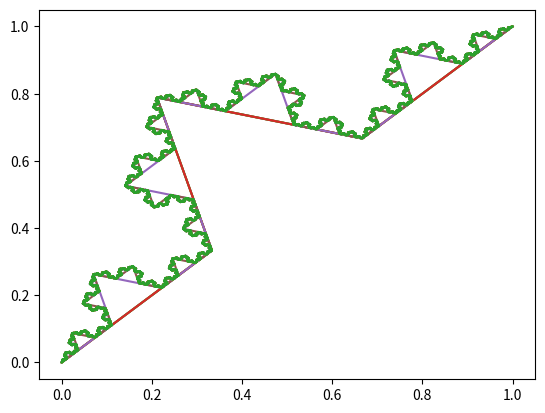

Generate this figure with matplotlib:
import matplotlib.pyplot as plt
from math import cos, sin, pi
from  matplotlib.animation import FuncAnimation

#0, 0
#№1, 1
#0, 0
#\cos(pi / 3) - sin(pi / 3), sin(pi / 3) + cos(pi / 3)

def vector_from_points(p1, p2):
    x1, y1 = p1
    x2, y2 = p2
    return x2 - x1, y2 - y1

def point_as_shift(p, v):
    x, y = p
    dx, dy = v
    return x + dx, y + dy

def vector_mul_scalar(v, a):
    x, y = v
    return x * a, y * a

def vector_rotated(v, alpha):
    x, y = v
    return x * cos(alpha) - y * sin(alpha), x * sin(alpha) + y * cos(alpha)

def sum_vectors(v1, v2):
    x1, y1 = v1
    x2, y2 = v2

    return x1 + x2, y1 + y2


def transform(p1, p2):
    v = vector_from_points(p1, p2)
    x = vector_mul_scalar(v, 1. / 3.)
    x2 = vector_mul_scalar(x, 2.)
    x3 = sum_vectors(x, vector_rotated(x, pi / 3.))

    return [p1, point_as_shift(p1, x), point_as_shift(p1, x3), point_as_shift(p1, x2)]

points = [(0, 0), (1, 1)]

frames = []
for _ in range(10):
    draft = []
    for i in range(len(points) - 1):
        draft.extend(transform(points[i], points[i + 1]))
    draft.append(points[-1])
    points = draft
    frames_x = [p[0] for p in draft]
    frames_y = [p[1] for p in draft]
    frames.append((frames_x, frames_y))

fig = plt.figure()
#plot = plt.plot(frames[0][0], frames[0][1])

def init():
    return plt.plot(frames[0][0], frames[0][1])
def animate(index):
    return plt.plot(frames[index][0], frames[index][1])

anim = FuncAnimation(fig, animate, init_func = init, frames=len(frames), interval = 1000, blit=True)

anim.save("fract.gif")
plt.show()





